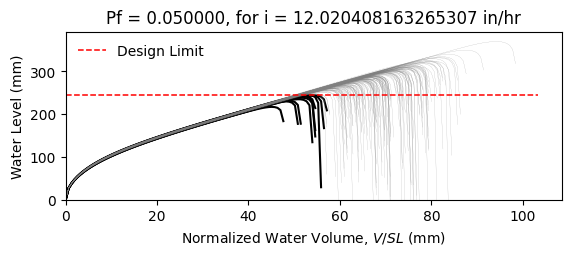

Data behind this chart, as committed beside it:
W12X16, L = 360.0 in, slope = 0.020833333333333332 in/in, dead load = 6.944444444444444e-05 kip/in…
zwlim AISC Appendix 2, zwlim DAMP, zwlim Proposed for ASCE 7, zwlim Neglect Ponding, dhnom Denver, dhnom New York, dhnom New Orleans, dh Denver, dh New York, dh New Orleans, dmax
8.869, 8.188, 7.956, 10.13, 1.186, 1.186, 1.186, 2.654, 2.654, 2.654, 11.85, Safe, 
8.869, 8.188, 7.956, 10.13, 1.186, 1.186, 1.186, 2.654, 2.654, 2.654, 10.58, Safe, 
8.869, 8.188, 7.956, 10.13, 1.186, 1.186, 1.186, 2.654, 2.654, 2.654, 10.37, Safe, 
8.869, 8.188, 7.956, 10.13, 1.186, 1.186, 1.186, 2.654, 2.654, 2.654, 12.03, Safe, 
8.869, 8.188, 7.956, 10.13, 1.186, 1.186, 1.186, 2.654, 2.654, 2.654, 9.904, Safe, 
8.869, 8.188, 7.956, 10.13, 1.186, 1.186, 1.186, 2.654, 2.654, 2.654, 14.57, Safe, 
8.869, 8.188, 7.956, 10.13, 1.186, 1.186, 1.186, 2.654, 2.654, 2.654, 11.13, Safe, 
8.869, 8.188, 7.956, 10.13, 1.186, 1.186, 1.186, 2.654, 2.654, 2.654, 10.18, Safe, 
8.869, 8.188, 7.956, 10.13, 1.186, 1.186, 1.186, 2.654, 2.654, 2.654, 11.66, Safe, 
8.869, 8.188, 7.956, 10.13, 1.186, 1.186, 1.186, 2.654, 2.654, 2.654, 10.96, Safe, 
8.869, 8.188, 7.956, 10.13, 1.186, 1.186, 1.186, 2.654, 2.654, 2.654, 9.615, Fail, 
8.869, 8.188, 7.956, 10.13, 1.186, 1.186, 1.186, 2.654, 2.654, 2.654, 9.382, Fail, 
8.869, 8.188, 7.956, 10.13, 1.186, 1.186, 1.186, 2.654, 2.654, 2.654, 11.93, Safe, 
8.869, 8.188, 7.956, 10.13, 1.186, 1.186, 1.186, 2.654, 2.654, 2.654, 10.41, Safe, 
8.869, 8.188, 7.956, 10.13, 1.186, 1.186, 1.186, 2.654, 2.654, 2.654, 11.88, Safe, 
8.869, 8.188, 7.956, 10.13, 1.186, 1.186, 1.186, 2.654, 2.654, 2.654, 10.94, Safe, 
8.869, 8.188, 7.956, 10.13, 1.186, 1.186, 1.186, 2.654, 2.654, 2.654, 11.27, Safe, 
8.869, 8.188, 7.956, 10.13, 1.186, 1.186, 1.186, 2.654, 2.654, 2.654, 12.36, Safe, 
8.869, 8.188, 7.956, 10.13, 1.186, 1.186, 1.186, 2.654, 2.654, 2.654, 10.24, Safe, 
8.869, 8.188, 7.956, 10.13, 1.186, 1.186, 1.186, 2.654, 2.654, 2.654, 10.8, Safe, 
8.869, 8.188, 7.956, 10.13, 1.186, 1.186, 1.186, 2.654, 2.654, 2.654, 10.08, Safe, 
8.869, 8.188, 7.956, 10.13, 1.186, 1.186, 1.186, 2.654, 2.654, 2.654, 11.87, Safe, 
8.869, 8.188, 7.956, 10.13, 1.186, 1.186, 1.186, 2.654, 2.654, 2.654, 11.99, Safe, 
8.869, 8.188, 7.956, 10.13, 1.186, 1.186, 1.186, 2.654, 2.654, 2.654, 11.07, Safe, 
8.869, 8.188, 7.956, 10.13, 1.186, 1.186, 1.186, 2.654, 2.654, 2.654, 10.74, Safe, 
8.869, 8.188, 7.956, 10.13, 1.186, 1.186, 1.186, 2.654, 2.654, 2.654, 9.52, Fail, 
8.869, 8.188, 7.956, 10.13, 1.186, 1.186, 1.186, 2.654, 2.654, 2.654, 11.68, Safe, 
8.869, 8.188, 7.956, 10.13, 1.186, 1.186, 1.186, 2.654, 2.654, 2.654, 11.22, Safe, 
8.869, 8.188, 7.956, 10.13, 1.186, 1.186, 1.186, 2.654, 2.654, 2.654, 10.28, Safe, 
8.869, 8.188, 7.956, 10.13, 1.186, 1.186, 1.186, 2.654, 2.654, 2.654, 12.55, Safe, 
8.869, 8.188, 7.956, 10.13, 1.186, 1.186, 1.186, 2.654, 2.654, 2.654, 11.49, Safe, 
8.869, 8.188, 7.956, 10.13, 1.186, 1.186, 1.186, 2.654, 2.654, 2.654, 11.55, Safe, 
8.869, 8.188, 7.956, 10.13, 1.186, 1.186, 1.186, 2.654, 2.654, 2.654, 10.52, Safe, 
8.869, 8.188, 7.956, 10.13, 1.186, 1.186, 1.186, 2.654, 2.654, 2.654, 12.37, Safe, 
8.869, 8.188, 7.956, 10.13, 1.186, 1.186, 1.186, 2.654, 2.654, 2.654, 11.77, Safe, 
8.869, 8.188, 7.956, 10.13, 1.186, 1.186, 1.186, 2.654, 2.654, 2.654, 10.23, Safe, 
8.869, 8.188, 7.956, 10.13, 1.186, 1.186, 1.186, 2.654, 2.654, 2.654, 11.32, Safe, 
8.869, 8.188, 7.956, 10.13, 1.186, 1.186, 1.186, 2.654, 2.654, 2.654, 11.68, Safe, 
8.869, 8.188, 7.956, 10.13, 1.186, 1.186, 1.186, 2.654, 2.654, 2.654, 12.18, Safe, 
8.869, 8.188, 7.956, 10.13, 1.186, 1.186, 1.186, 2.654, 2.654, 2.654, 9.719, Safe, 
8.869, 8.188, 7.956, 10.13, 1.186, 1.186, 1.186, 2.654, 2.654, 2.654, 12.54, Safe, 
8.869, 8.188, 7.956, 10.13, 1.186, 1.186, 1.186, 2.654, 2.654, 2.654, 10.63, Safe, 
8.869, 8.188, 7.956, 10.13, 1.186, 1.186, 1.186, 2.654, 2.654, 2.654, 10.93, Safe, 
8.869, 8.188, 7.956, 10.13, 1.186, 1.186, 1.186, 2.654, 2.654, 2.654, 10.91, Safe, 
8.869, 8.188, 7.956, 10.13, 1.186, 1.186, 1.186, 2.654, 2.654, 2.654, 12.15, Safe, 
8.869, 8.188, 7.956, 10.13, 1.186, 1.186, 1.186, 2.654, 2.654, 2.654, 9.764, Safe, 
8.869, 8.188, 7.956, 10.13, 1.186, 1.186, 1.186, 2.654, 2.654, 2.654, 11.23, Safe, 
8.869, 8.188, 7.956, 10.13, 1.186, 1.186, 1.186, 2.654, 2.654, 2.654, 10.38, Safe, 
8.869, 8.188, 7.956, 10.13, 1.186, 1.186, 1.186, 2.654, 2.654, 2.654, 11.22, Safe, 
8.869, 8.188, 7.956, 10.13, 1.186, 1.186, 1.186, 2.654, 2.654, 2.654, 10.25, Safe, 
8.869, 8.188, 7.956, 10.13, 1.186, 1.186, 1.186, 2.654, 2.654, 2.654, 11.83, Safe, 
8.869, 8.188, 7.956, 10.13, 1.186, 1.186, 1.186, 2.654, 2.654, 2.654, 9.108, Fail, 
8.869, 8.188, 7.956, 10.13, 1.186, 1.186, 1.186, 2.654, 2.654, 2.654, 11.28, Safe, 
8.869, 8.188, 7.956, 10.13, 1.186, 1.186, 1.186, 2.654, 2.654, 2.654, 10.51, Safe, 
8.869, 8.188, 7.956, 10.13, 1.186, 1.186, 1.186, 2.654, 2.654, 2.654, 12.67, Safe, 
8.869, 8.188, 7.956, 10.13, 1.186, 1.186, 1.186, 2.654, 2.654, 2.654, 10.26, Safe, 
8.869, 8.188, 7.956, 10.13, 1.186, 1.186, 1.186, 2.654, 2.654, 2.654, 10.97, Safe, 
8.869, 8.188, 7.956, 10.13, 1.186, 1.186, 1.186, 2.654, 2.654, 2.654, 10.33, Safe, 
8.869, 8.188, 7.956, 10.13, 1.186, 1.186, 1.186, 2.654, 2.654, 2.654, 9.655, Fail, 
... 142 more rows
